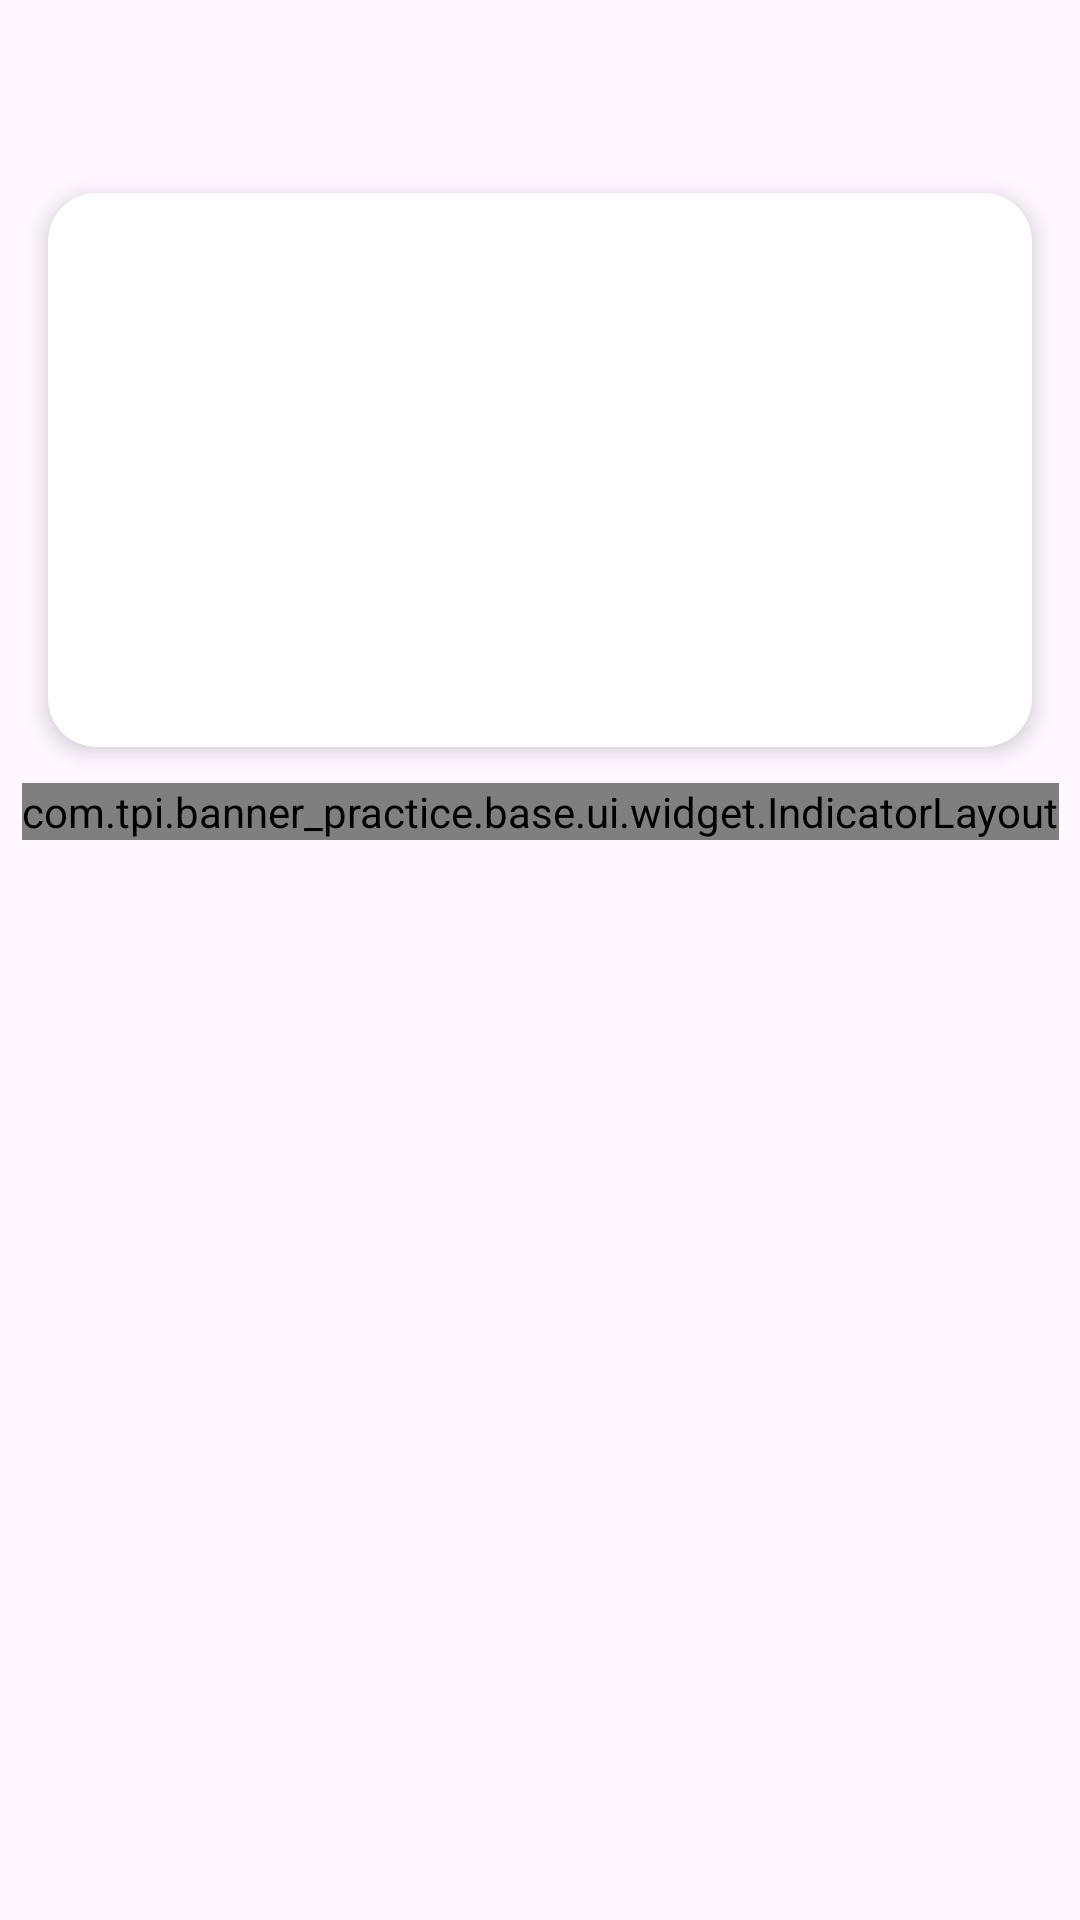

Android layout source for this screen:
<!-- AndroidManifest.xml: application theme Theme.Banner_practice -->
<!-- res/layout/fragment_banner.xml -->
<?xml version="1.0" encoding="utf-8"?>
<androidx.constraintlayout.widget.ConstraintLayout xmlns:android="http://schemas.android.com/apk/res/android"
    xmlns:app="http://schemas.android.com/apk/res-auto"
    xmlns:tools="http://schemas.android.com/tools"
    android:layout_width="match_parent"
    android:layout_height="match_parent">
    <TextView
        android:id="@+id/tTitle"
        android:layout_width="0dp"
        android:layout_height="wrap_content"
        android:layout_marginStart="16dp"
        android:layout_marginTop="16dp"
        android:layout_marginEnd="16dp"
        tools:text="人氣嚴選旅Fragment"
        android:textColor="@color/title_gray"
        android:textSize="24sp"
        android:textStyle="bold"
        app:layout_constraintEnd_toEndOf="parent"
        app:layout_constraintStart_toStartOf="parent"
        app:layout_constraintTop_toTopOf="parent" />

    <androidx.cardview.widget.CardView
        android:id="@+id/cardViewBanner"
        android:layout_width="0dp"
        android:layout_height="0dp"
        android:layout_marginStart="16dp"
        android:layout_marginTop="16dp"
        android:layout_marginEnd="16dp"
        app:cardCornerRadius="16dp"
        app:cardElevation="4dp"
        app:layout_constraintDimensionRatio="16:9"
        app:layout_constraintEnd_toEndOf="parent"
        app:layout_constraintStart_toStartOf="parent"
        app:layout_constraintTop_toBottomOf="@+id/tTitle">

        <androidx.viewpager2.widget.ViewPager2
            android:id="@+id/viewPagerBanner"
            android:layout_width="match_parent"
            android:layout_height="match_parent" />

    </androidx.cardview.widget.CardView>

    <com.tpi.banner_practice.base.ui.widget.IndicatorLayout
        android:id="@+id/ilIndicatorLayout"
        android:layout_width="wrap_content"
        android:layout_height="wrap_content"
        android:layout_marginTop="12dp"
        android:orientation="horizontal"
        android:gravity="center"
        app:layout_constraintEnd_toEndOf="parent"
        app:layout_constraintStart_toStartOf="parent"
        app:layout_constraintTop_toBottomOf="@+id/cardViewBanner"/>

</androidx.constraintlayout.widget.ConstraintLayout>
<!-- resources referenced by this layout -->
<resources>
  <color name="title_gray">#767676</color>
  <style name="Theme.Banner_practice" parent="Base.Theme.Banner_practice" />
  <style name="Base.Theme.Banner_practice" parent="Theme.Material3.DayNight.NoActionBar">
          
          
      </style>
</resources>
